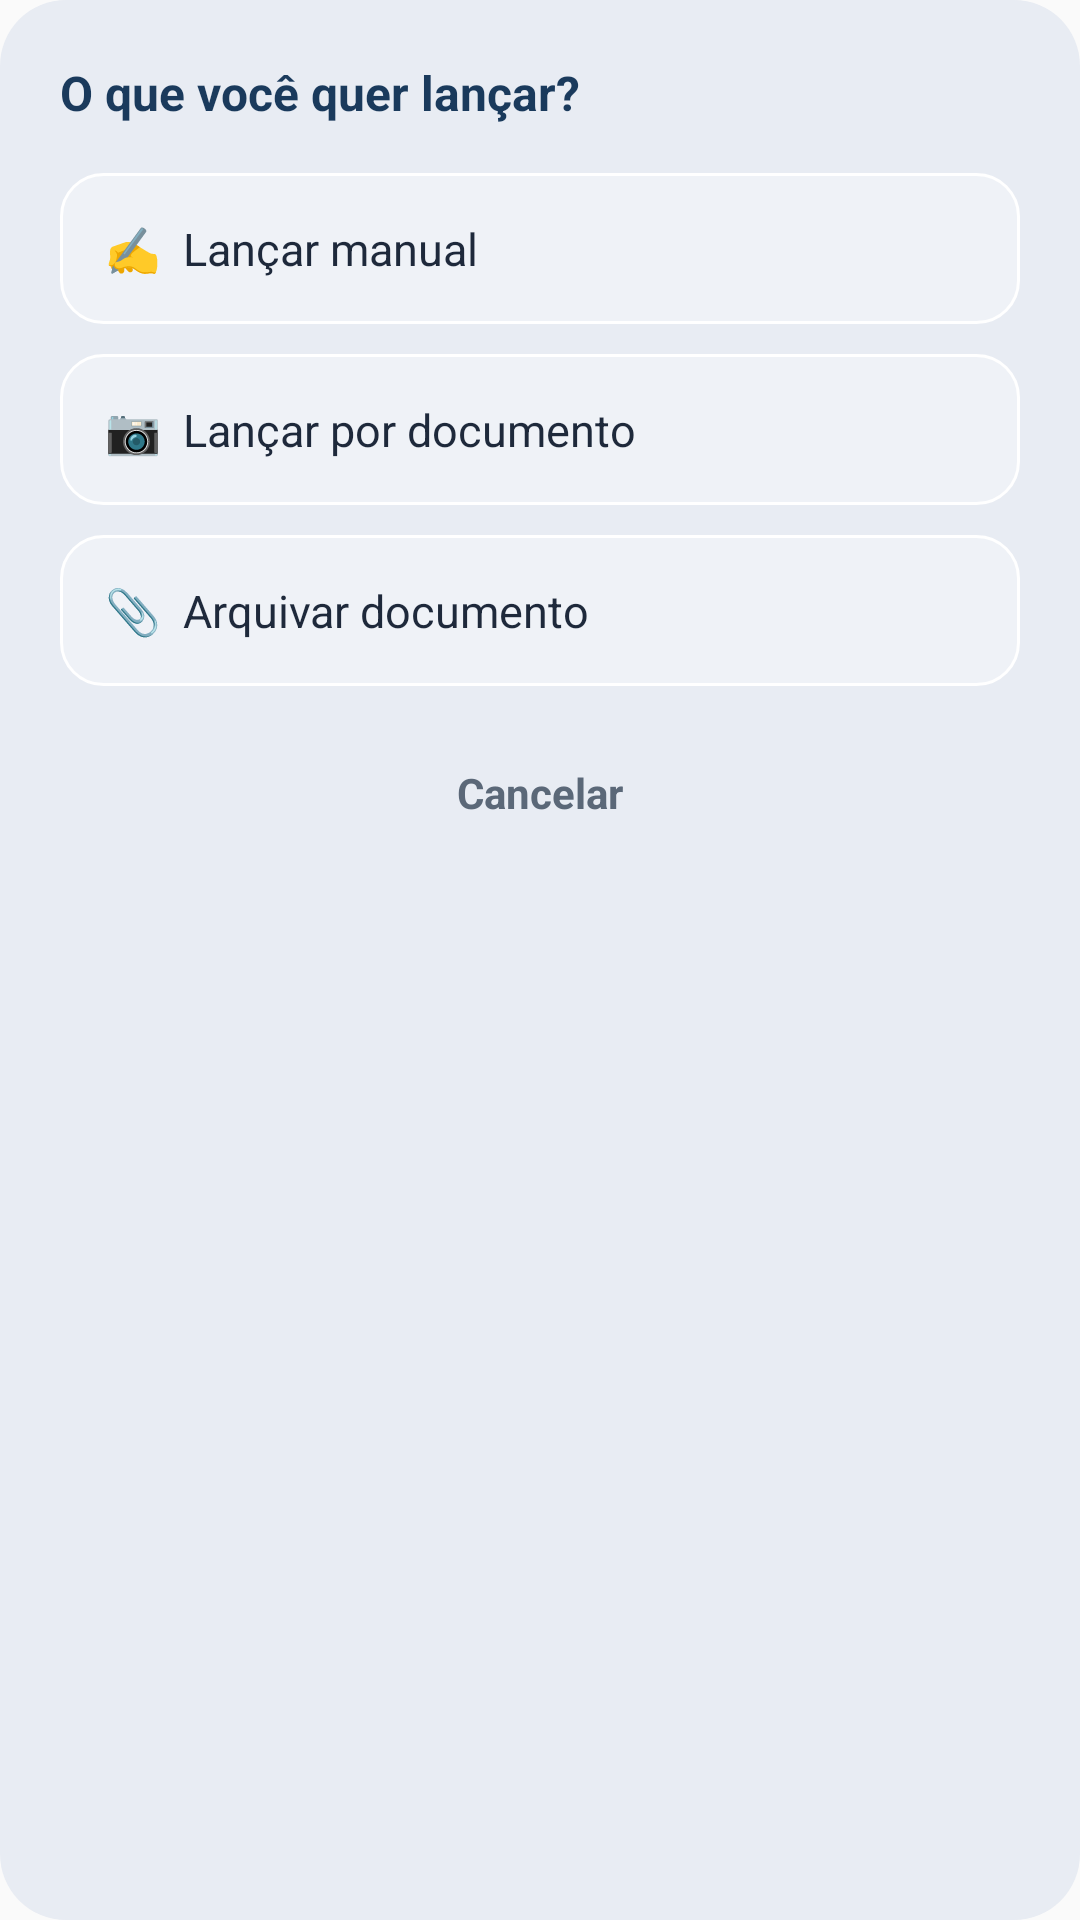

This screen was rendered from an Android layout file. Write that file and the resources it references.
<!-- AndroidManifest.xml: application theme AppTheme -->
<!-- res/layout/popup_lancar.xml -->
<?xml version="1.0" encoding="utf-8"?>
<LinearLayout xmlns:android="http://schemas.android.com/apk/res/android"
    android:layout_width="match_parent"
    android:layout_height="wrap_content"
    android:orientation="vertical"
    android:background="@drawable/popup_fundo"
    android:padding="20dp">

    <TextView
        android:layout_width="match_parent"
        android:layout_height="wrap_content"
        android:text="O que você quer lançar?"
        android:textSize="16sp"
        android:textStyle="bold"
        android:textColor="#1A3A5C" />

    <TextView android:id="@+id/pop_manual"
        android:layout_width="match_parent" android:layout_height="wrap_content"
        android:layout_marginTop="16dp" android:padding="15dp"
        android:background="@drawable/popup_item"
        android:text="✍️  Lançar manual"
        android:textSize="15sp" android:textColor="#1E293B" />

    <TextView android:id="@+id/pop_documento"
        android:layout_width="match_parent" android:layout_height="wrap_content"
        android:layout_marginTop="10dp" android:padding="15dp"
        android:background="@drawable/popup_item"
        android:text="📷  Lançar por documento"
        android:textSize="15sp" android:textColor="#1E293B" />

    <TextView android:id="@+id/pop_arquivar"
        android:layout_width="match_parent" android:layout_height="wrap_content"
        android:layout_marginTop="10dp" android:padding="15dp"
        android:background="@drawable/popup_item"
        android:text="📎  Arquivar documento"
        android:textSize="15sp" android:textColor="#1E293B" />

    <TextView android:id="@+id/pop_fechar"
        android:layout_width="match_parent" android:layout_height="wrap_content"
        android:layout_marginTop="14dp" android:padding="12dp"
        android:text="Cancelar" android:gravity="center"
        android:textSize="14sp" android:textStyle="bold" android:textColor="#5B6878" />

</LinearLayout>
<!-- resources referenced by this layout -->
<resources>
  <!-- drawable popup_fundo (drawable) -->
  <?xml version="1.0" encoding="utf-8"?>
  <shape xmlns:android="http://schemas.android.com/apk/res/android" android:shape="rectangle">
      <solid android:color="#E8ECF3" />
      <corners android:radius="22dp" />
  </shape>
  <!-- drawable popup_item (drawable) -->
  <?xml version="1.0" encoding="utf-8"?>
  <shape xmlns:android="http://schemas.android.com/apk/res/android" android:shape="rectangle">
      <solid android:color="#EFF2F7" />
      <corners android:radius="14dp" />
      <stroke android:width="1dp" android:color="#FFFFFF" />
  </shape>
  <style name="AppTheme" parent="Theme.AppCompat.Light.DarkActionBar">
          
          <item name="colorPrimary">@color/colorPrimary</item>
          <item name="colorPrimaryDark">@color/colorPrimaryDark</item>
          <item name="colorAccent">@color/colorAccent</item>
      </style>
  <!-- not gathered from this repository: default colours our renderer supplied (Android Studio template values) -->
  <color name="colorPrimary">#FF6200EE</color>
  <color name="colorPrimaryDark">#FF3700B3</color>
  <color name="colorAccent">#FF03DAC5</color>
</resources>
